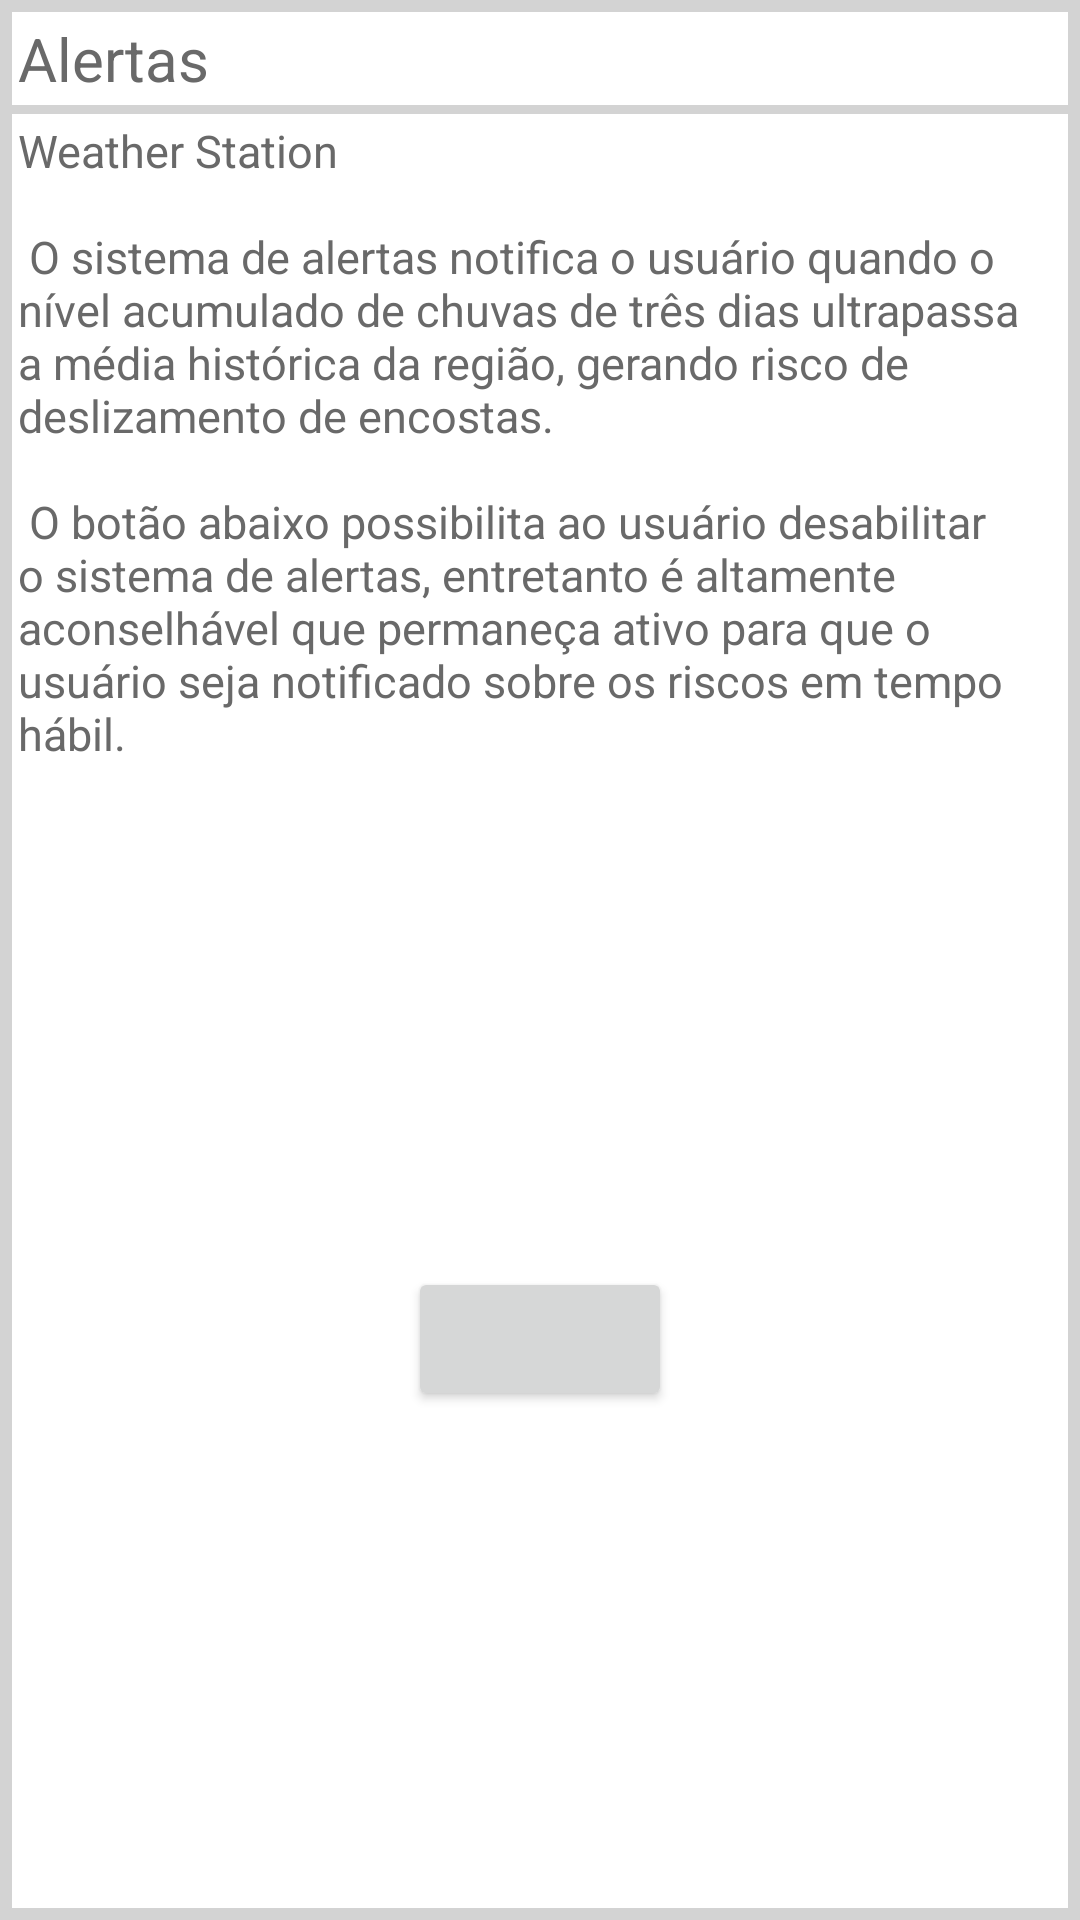

Android layout source for this screen:
<!-- AndroidManifest.xml: fallback theme Theme.MaterialComponents.DayNight.NoActionBar -->
<!-- res/layout/gcm.xml -->
<?xml version="1.0" encoding="utf-8"?>
<LinearLayout xmlns:android="http://schemas.android.com/apk/res/android"
    android:layout_width="match_parent"
    android:layout_height="match_parent"
    android:orientation="vertical"
    android:background="@color/lightGray"
    android:padding="4dip" >

    <LinearLayout
        android:layout_width="match_parent"
        android:layout_height="wrap_content"
        android:orientation="vertical"
        android:background="@color/white"
    	android:padding="2dip" >

        <TextView
            android:id="@+id/labelAlert"
            android:layout_width="wrap_content"
            android:layout_height="wrap_content"
            android:text="@string/alerts"
            android:textColor="@color/dimGray"
            android:textSize="20sp"
            android:typeface="sans" />

    </LinearLayout>

    <LinearLayout
        android:layout_width="match_parent"
        android:layout_height="wrap_content"
        android:height="2dp"
        android:orientation="vertical" >

        <TextView
            android:id="@+id/labelVazio"
            android:layout_width="wrap_content"
            android:layout_height="wrap_content"
            android:textColor="@color/dimGray"
            android:textSize="2sp"
            android:typeface="sans" />

    </LinearLayout>

    <LinearLayout
        android:layout_width="match_parent"
        android:layout_height="wrap_content"
        android:orientation="vertical"
        android:background="@color/white"
        android:padding="2dip" >

        <TextView
            android:id="@+id/labelAlertas"
            android:layout_width="wrap_content"
            android:layout_height="wrap_content"
            android:text="@string/alertas"
            android:textColor="@color/dimGray"
            android:textSize="15sp"
            android:typeface="sans" />

    </LinearLayout>

    <LinearLayout
        android:layout_width="fill_parent"
        android:layout_height="fill_parent"
        android:background="@color/white"
        android:padding="2dip">

        <LinearLayout
            android:orientation="vertical"
            android:layout_width="fill_parent"
            android:layout_height="wrap_content"
            android:layout_gravity="center_vertical">

            <Button
                android:id="@+id/botao_ativar_desativar"
                android:layout_width="wrap_content"
                android:layout_height="wrap_content"
                android:onClick="ativaDesativaGCM"
                android:layout_gravity="center"
                android:gravity="center_vertical|center_horizontal" />
        </LinearLayout>
    </LinearLayout>

</LinearLayout>
<!-- resources referenced by this layout -->
<resources>
  <color name="dimGray">#696969</color>
  <color name="lightGray">#D3D3D3</color>
  <color name="white">#FFFFFF</color>
  <string name="alertas">Weather Station\n\n	O sistema de alertas notifica o usuário quando o nível acumulado de chuvas de três dias ultrapassa a média histórica da região, gerando risco de deslizamento de encostas.\n\n O botão abaixo possibilita ao usuário desabilitar o sistema de alertas, entretanto é altamente aconselhável que permaneça ativo para que o usuário seja notificado sobre os riscos em tempo hábil.</string>
  <string name="alerts">Alertas</string>
</resources>
